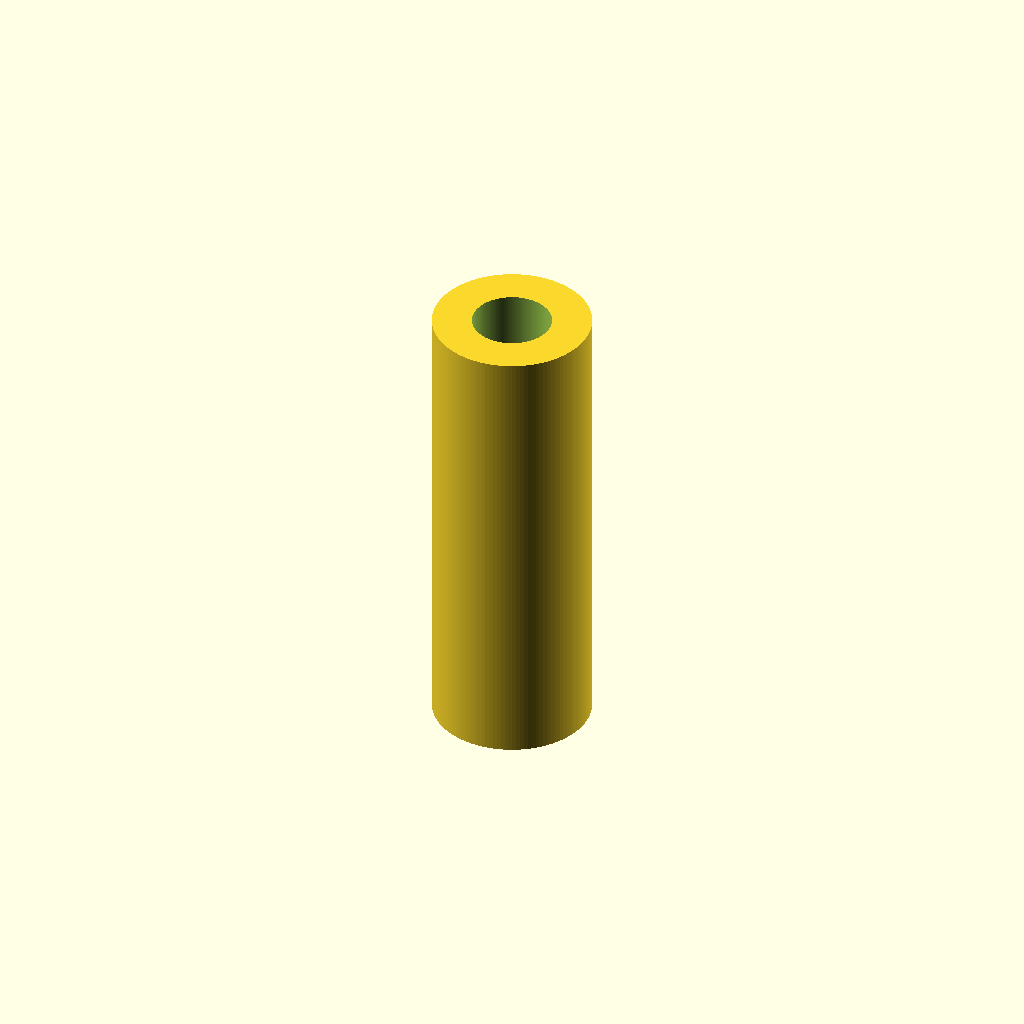
Cell 1: the model at its default parameters.
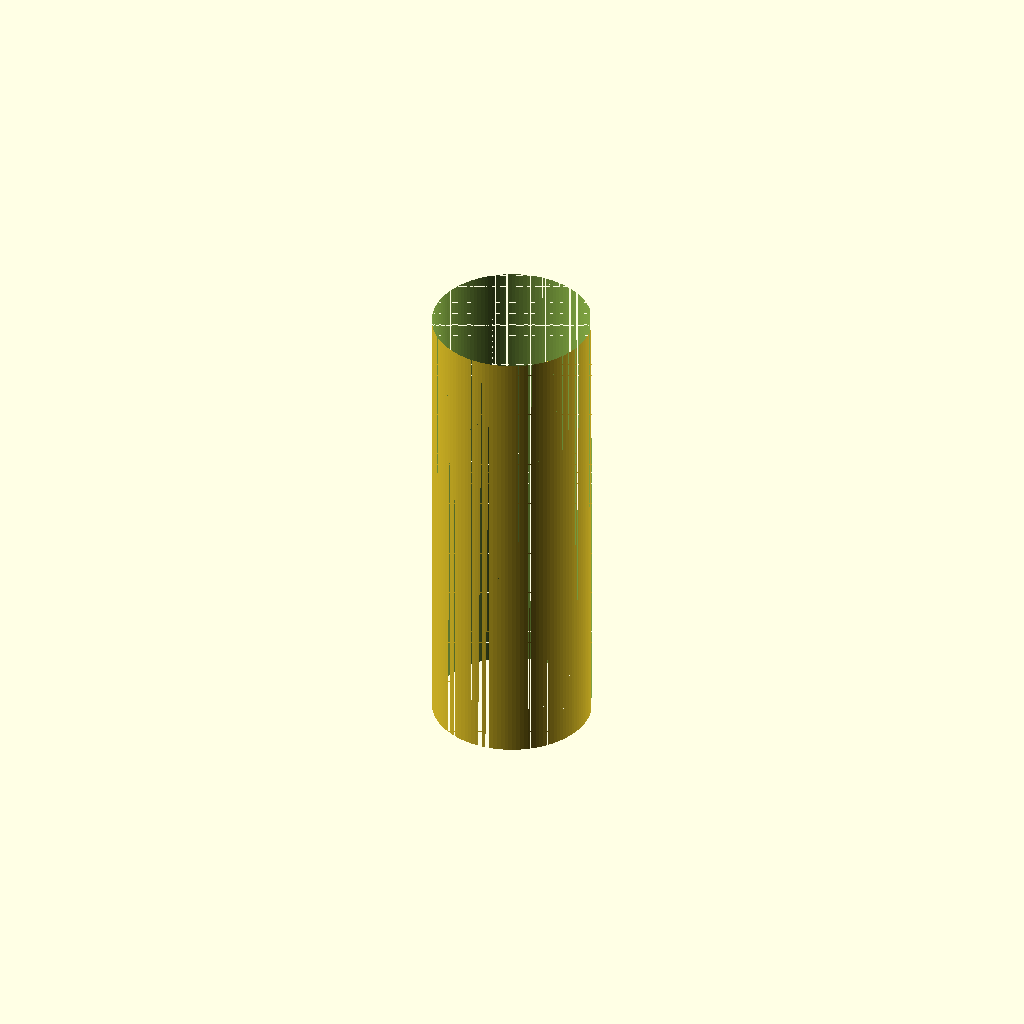
Cell 2 — bore_d set to 12, the other parameters unchanged.
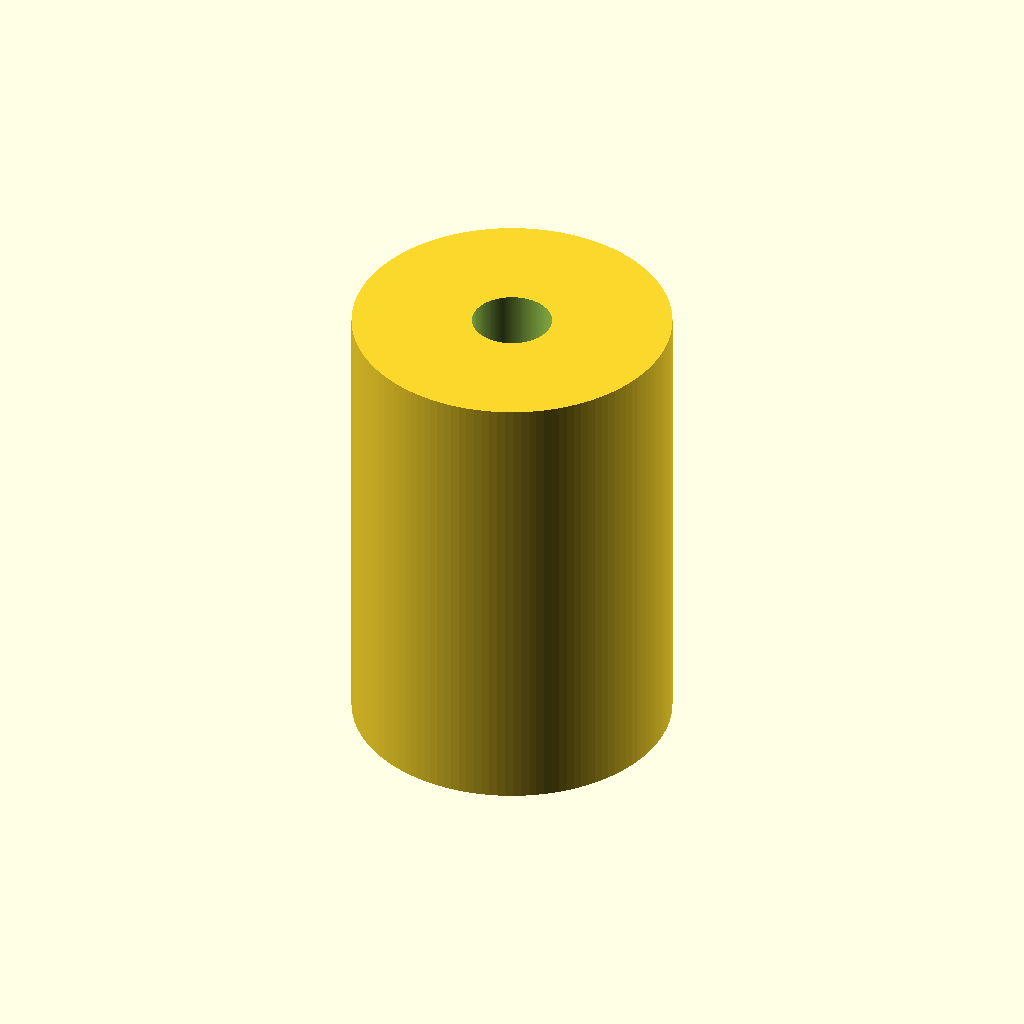
Cell 3 — od_d set to 24, the other parameters unchanged.
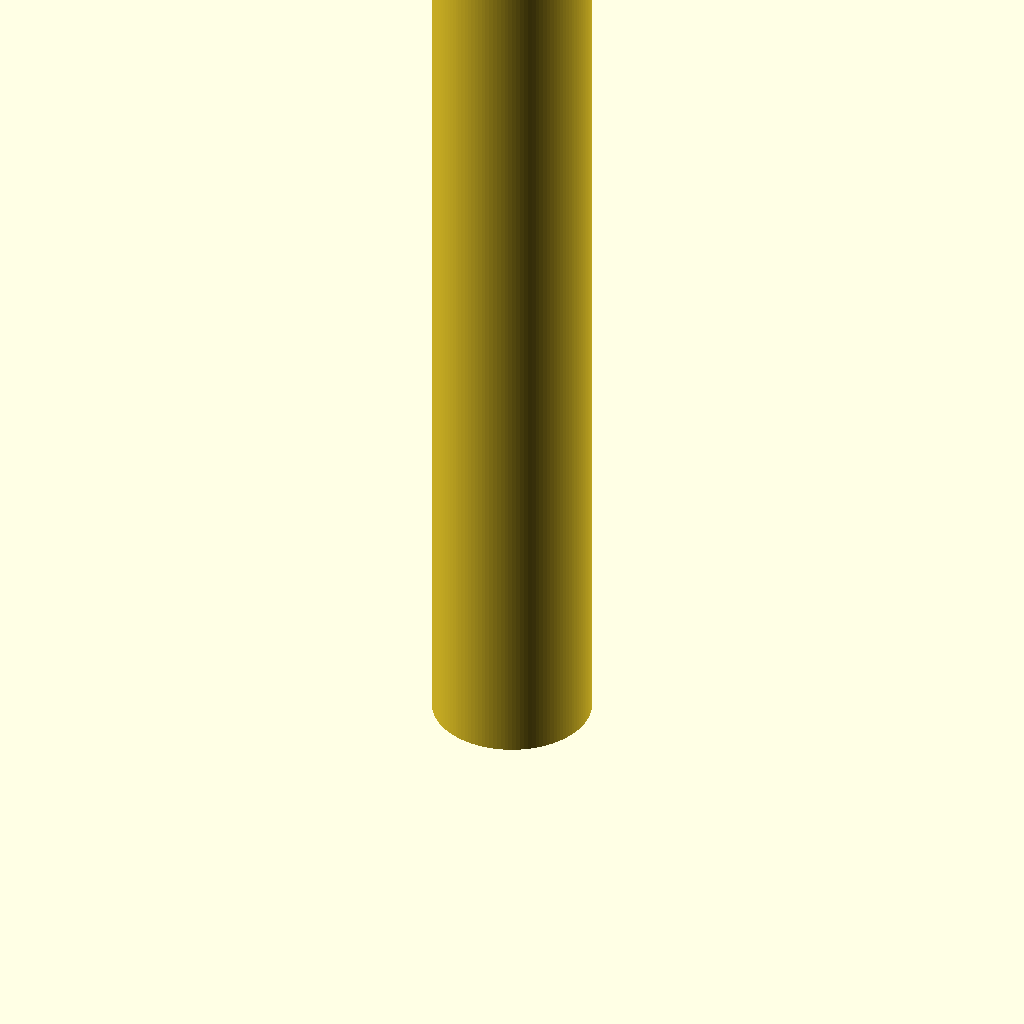
Cell 4: the same model with len = 70.
All cells are drawn from one camera (rotation 55°, 0°, 25°, orthographic, colour scheme Cornfield), so only the parameter changes between them.
The OpenSCAD source (additional_study/matched_effort/results/direct_matched_calls/scad/linear_bearing__LM6LUU.scad):
$fn = 128;

bore_d = 6.0;
od_d   = 12.0;
len    = 35.0;

difference() {
  cylinder(d = od_d, h = len, center = false);
  translate([0,0,-0.1])
    cylinder(d = bore_d, h = len + 0.2, center = false);
}
Parameter table extracted from the source (name, type, default, range or options):
bore_d: number, default 6
od_d: number, default 12
len: number, default 35
